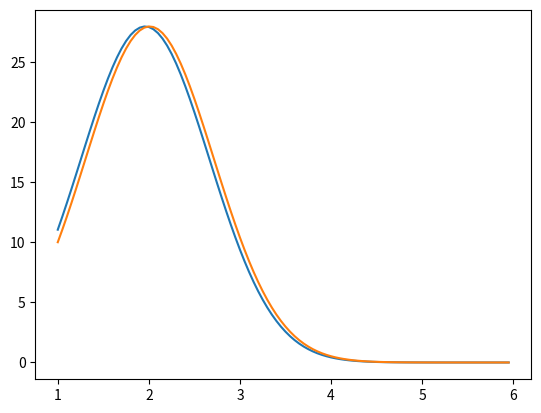

Python code for this plot:
import numpy as np
import matplotlib.pyplot as plt


def f(t, u):
    res = np.sin(0.6 * t) ** 2 * np.exp(-t * t + 2.5 * t - 1.5) - (2 * t - 4) * u
    return res


def u(t):
    res = np.exp(-t * t + 5 / 2 * t - 3 / 2) * (
                -1 / 3 + 25 / 123 * np.cos(6 * t / 5) - 20 / 123 * np.sin(6 * t / 5)) - np.exp(-t * t + 4 * t - 3) * (
                      -31 / 3 + 25 / 123 * np.cos(6 / 5) - 20 / 123 * np.sin(6 / 5))
    return res


Y = []
X = []

# 3 порядок
p1 = 3
a1 = [[0, 0], [0.5, 0], [-1, 2]]
c1 = [0, 0.5, 1]
b1 = [1/6, 4/6, 1/6]


# 4 порядок
p2 = 4
a2 = [[0, 0, 0], [0.5, 0, 0], [0, 0.5, 0], [0, 0, 1]]
c2 = [0, 0.5, 0.5, 1]
b2 = [1/6, 2/6, 2/6, 1/6]


def calc_interp(t, tau, coeffs, y, k1):
    rigth_calls = 0
    k = [k1]
    for i, coeff in enumerate(coeffs[:-1]):
        right_part = y+np.sum(np.array(coeff[1])*np.array(k))*tau
        print('right_part', right_part)
        k_i = f(t+coeff[0]*tau, right_part)
        print('k_i', k_i)
        rigth_calls += 1
        k.append(k_i)

        # print(k_i)
    k = np.array(k)
    b = np.array(coeffs[-1])
    y_new = y + tau * np.sum(k*b)
    return y_new, rigth_calls


def calc_interp_loop(t, tau, a, b, c, y):
    k = []
    for i in range(len(a)):
        temp = 0
        for j in range(i):
            temp += k[j]*a[i][j]
        right = y+tau*temp
        k_i = f(t+c[i]*tau, right)
        k.append(k_i)

    temp = 0
    for i in range(len(b)):
        temp += k[i]*b[i]
    y_new = tau*temp+y

    return y_new, 0


def main():
    t_0 = 1
    T = 6
    y_0 = 10
    eps = 1e-4
    tau_0 = 0.05
    eps_M = 1e-4

    t = t_0
    y = y_0
    tau = tau_0
    e_max = 0
    errors = []

    kf = 0

    while True:

        if np.abs(T - t) <= eps_M:
            break

        if kf == 0:
            v = y
            t1 = t

        w, temp_2 = calc_interp_loop(t, tau, a1, b1, c1, y)
        y, temp_2 = calc_interp_loop(t, tau, a2, b2, c2, y)

        E = np.abs(y - w) / max(1, np.abs(y))
        tauH = tau * min(0.1, 0.9 * np.power((eps / E), 1.0 / (p1 + 1)))
        if E <= eps:
            Y.append(y)
            X.append(t)
            error = np.abs(y - u(t))
            errors.append(error)
            # print('tau', tau)
            if e_max < error:
                e_max = error
                # print('e_max', e_max)
                # print('t', t)

            t += tau
            print('точний ровзязок', u(t))
            print('наближенний розвязок', y)
            kf = 0
        else:
            y = v
            t = t1
            tau = tauH
            kf = 1

    print('Максимальна похиюка:', e_max)
    for i, x in enumerate(X):
        print('t:{}, y:{}, u:{}, [y-u(t)]:{}'.format(x, Y[i], u(x), errors[i]))


def plot_roots():
    x = np.array(X)
    root = u(x)
    plt.plot(x, Y)
    plt.plot(x, root)
    # plt.savefig('graph.png')
    plt.show()


if __name__ == "__main__":
    main()
    plot_roots()
